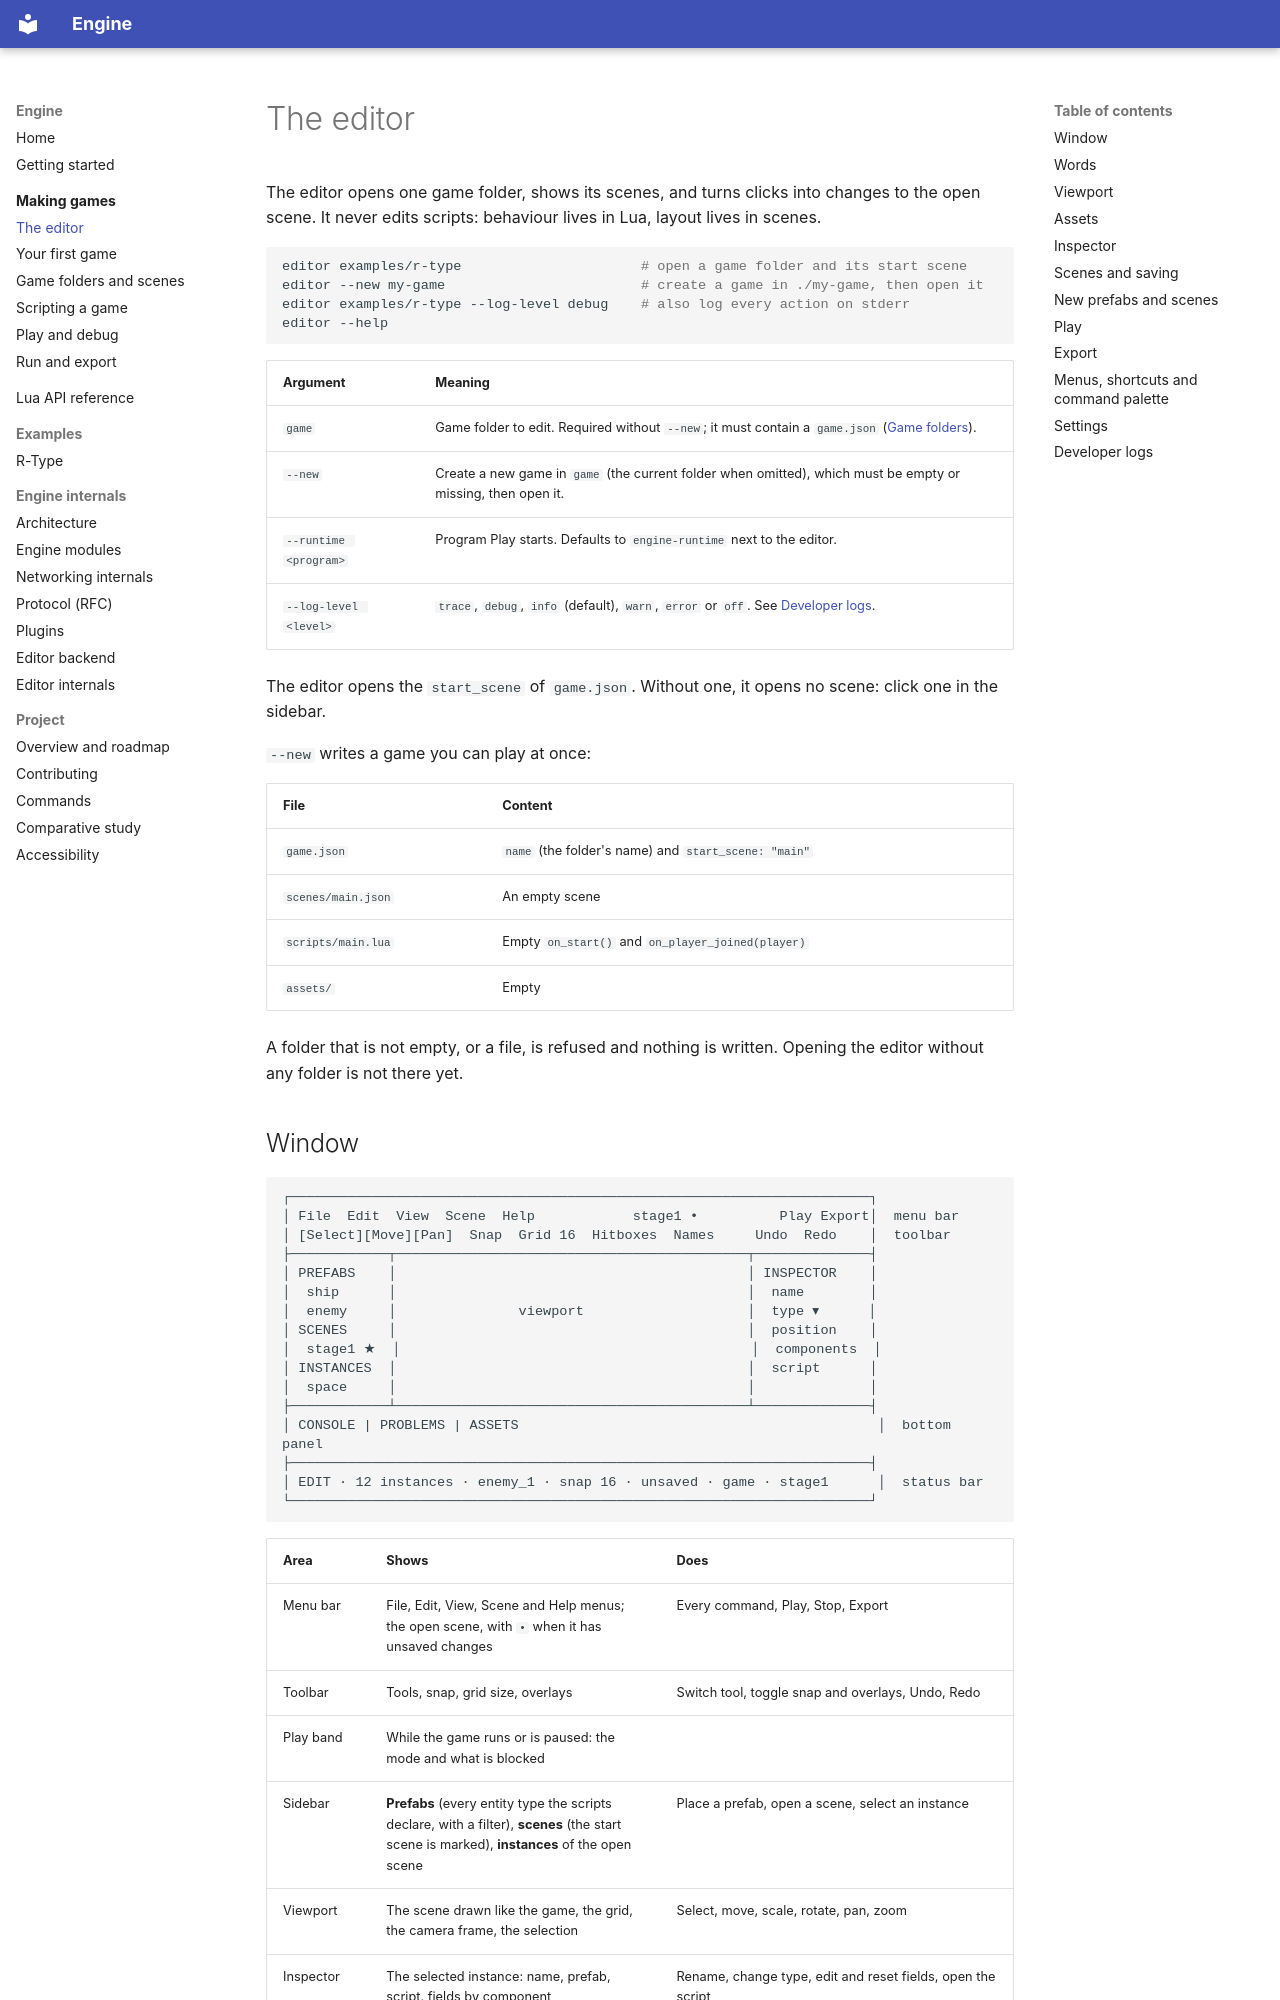

repository: Saitamadupauvre/RType · page: guide/editor-tour/index.html · generator: mkdocs

# The editor

The editor opens one game folder, shows its scenes, and turns clicks into
changes to the open scene. It never edits scripts: behaviour lives in Lua,
layout lives in scenes.

```sh
editor examples/r-type                      # open a game folder and its start scene
editor --new my-game                        # create a game in ./my-game, then open it
editor examples/r-type --log-level debug    # also log every action on stderr
editor --help
```

| Argument | Meaning |
|---|---|
| `game` | Game folder to edit. Required without `--new`; it must contain a `game.json` ([Game folders](game-folder.md)). |
| `--new` | Create a new game in `game` (the current folder when omitted), which must be empty or missing, then open it. |
| `--runtime <program>` | Program Play starts. Defaults to `engine-runtime` next to the editor. |
| `--log-level <level>` | `trace`, `debug`, `info` (default), `warn`, `error` or `off`. See [Developer logs](#developer-logs). |

The editor opens the `start_scene` of `game.json`. Without one, it opens no
scene: click one in the sidebar.

`--new` writes a game you can play at once:

| File | Content |
|---|---|
| `game.json` | `name` (the folder's name) and `start_scene: "main"` |
| `scenes/main.json` | An empty scene |
| `scripts/main.lua` | Empty `on_start()` and `on_player_joined(player)` |
| `assets/` | Empty |

A folder that is not empty, or a file, is refused and nothing is written.
Opening the editor without any folder is not there yet.
